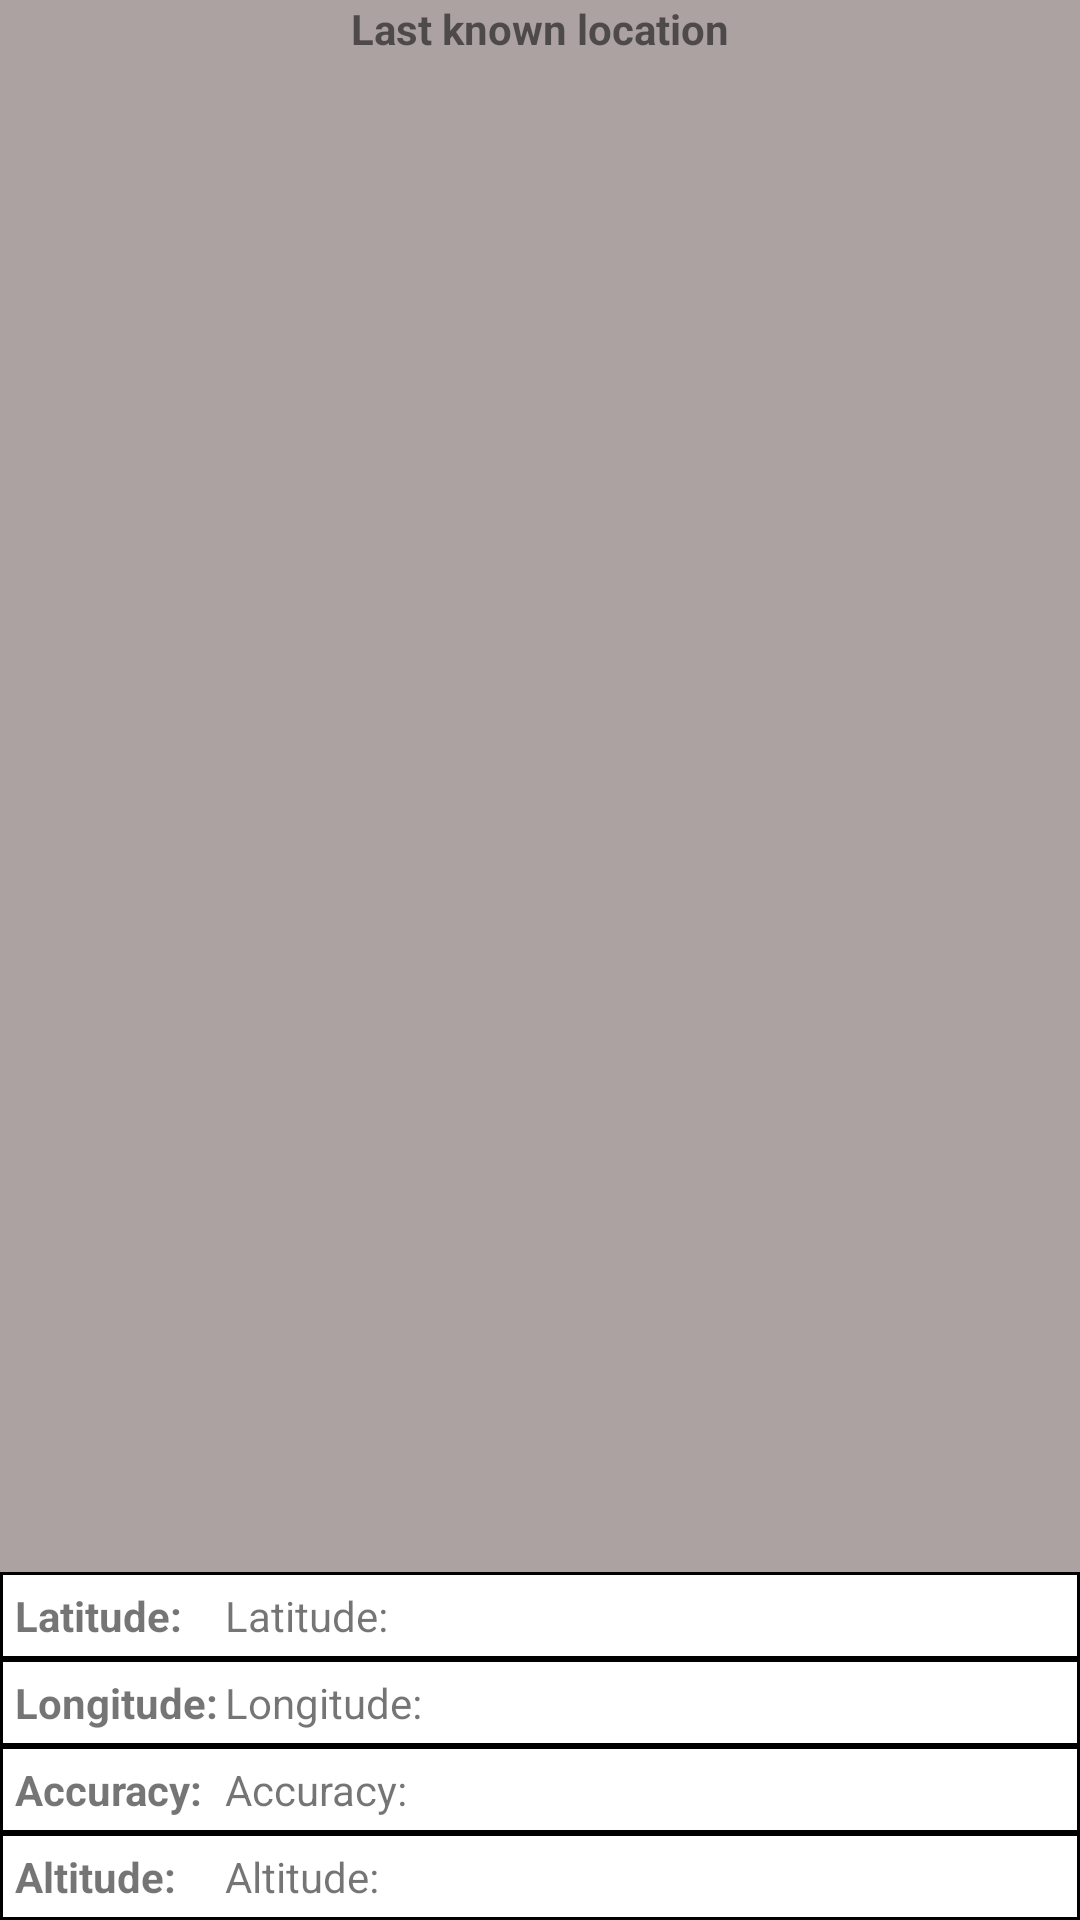

The Android layout XML behind this screen, and the referenced resources:
<!-- AndroidManifest.xml: application theme Theme.UserPermissions -->
<!-- res/layout/list_location_item.xml -->
<?xml version="1.0" encoding="utf-8"?>
<LinearLayout xmlns:android="http://schemas.android.com/apk/res/android"
    android:layout_width="match_parent"
    android:layout_height="wrap_content"
    android:orientation="vertical">

    <TextView
        android:id="@+id/location_title_TV"
        android:layout_width="match_parent"
        android:layout_height="0dp"
        android:layout_weight="1"
        android:background="@color/gray"
        android:text="@string/location_title"
        android:textAlignment="center"
        android:textStyle="bold" />

    <LinearLayout
        android:layout_width="match_parent"
        android:layout_height="wrap_content"
        android:background="@drawable/rectangle_back_v1"
        android:orientation="horizontal">

        <TextView
            android:id="@+id/location_latitude_text_TV"
            android:layout_width="70dp"
            android:layout_height="wrap_content"
            android:text="@string/location_latitude"
            android:textStyle="bold" />

        <TextView
            android:id="@+id/location_latitude_TV"
            android:layout_width="0dp"
            android:layout_height="wrap_content"
            android:layout_weight="1"
            android:text="@string/location_latitude" />
    </LinearLayout>

    <LinearLayout
        android:layout_width="match_parent"
        android:layout_height="wrap_content"
        android:background="@drawable/rectangle_back_v1"
        android:orientation="horizontal">

        <TextView
            android:id="@+id/location_longitude_text_TV"
            android:layout_width="70dp"
            android:layout_height="wrap_content"
            android:text="@string/location_longitude"
            android:textStyle="bold" />

        <TextView
            android:id="@+id/location_longitude_TV"
            android:layout_width="0dp"
            android:layout_height="wrap_content"
            android:layout_weight="1"
            android:text="@string/location_longitude" />
    </LinearLayout>

    <LinearLayout
        android:layout_width="match_parent"
        android:layout_height="wrap_content"
        android:background="@drawable/rectangle_back_v1"
        android:orientation="horizontal">

        <TextView
            android:id="@+id/location_accuracy_text_TV"
            android:layout_width="70dp"
            android:layout_height="wrap_content"
            android:text="@string/location_accuracy"
            android:textStyle="bold" />

        <TextView
            android:id="@+id/location_accuracy_TV"
            android:layout_width="0dp"
            android:layout_height="wrap_content"
            android:layout_weight="1"
            android:text="@string/location_accuracy" />
    </LinearLayout>

    <LinearLayout
        android:layout_width="match_parent"
        android:layout_height="wrap_content"
        android:background="@drawable/rectangle_back_v1"
        android:orientation="horizontal">

        <TextView
            android:id="@+id/location_altitude_text_TV"
            android:layout_width="70dp"
            android:layout_height="wrap_content"
            android:text="@string/location_altitude"
            android:textStyle="bold" />

        <TextView
            android:id="@+id/location_altitude_TV"
            android:layout_width="0dp"
            android:layout_height="wrap_content"
            android:layout_weight="1"
            android:text="@string/location_altitude" />
    </LinearLayout>
</LinearLayout>
<!-- resources referenced by this layout -->
<resources>
  <color name="gray">#ACA2A2</color>
  <!-- drawable rectangle_back_v1 (drawable) -->
  <?xml version="1.0" encoding="utf-8"?>
  <shape xmlns:android="http://schemas.android.com/apk/res/android"
      android:shape="rectangle">
  
      <stroke
          android:width="1dip"
          android:color="@color/black" />
      <padding
          android:bottom="5dip"
          android:left="5dip"
          android:right="5dip"
          android:top="5dip" />
  </shape>
  <string name="location_accuracy">Accuracy: </string>
  <string name="location_altitude">Altitude:</string>
  <string name="location_latitude">Latitude: </string>
  <string name="location_longitude">Longitude: </string>
  <string name="location_title">Last known location</string>
  <style name="Theme.UserPermissions" parent="Theme.MaterialComponents.DayNight.DarkActionBar">
          
          <item name="colorPrimary">@color/purple_500</item>
          <item name="colorPrimaryVariant">@color/purple_700</item>
          <item name="colorOnPrimary">@color/white</item>
          
          <item name="colorSecondary">@color/teal_200</item>
          <item name="colorSecondaryVariant">@color/teal_700</item>
          <item name="colorOnSecondary">@color/black</item>
          
          <item name="android:statusBarColor" tools:targetApi="l">?attr/colorPrimaryVariant</item>
          
      </style>
  <color name="black">#FF000000</color>
  <color name="purple_500">#FF6200EE</color>
  <color name="purple_700">#FF3700B3</color>
  <color name="white">#FFFFFFFF</color>
  <color name="teal_200">#FF03DAC5</color>
  <color name="teal_700">#FF018786</color>
</resources>
